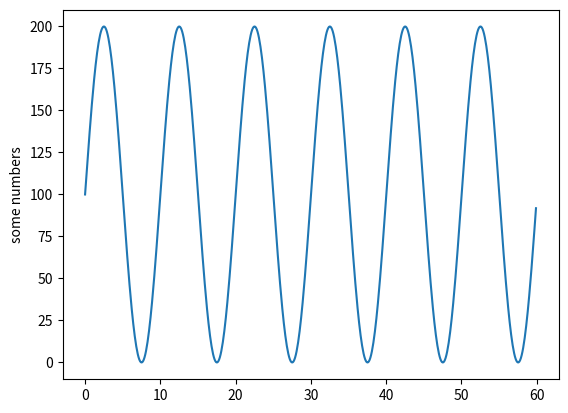

Source code (Python):
import matplotlib.pyplot as plt
import time
import math
import numpy as np



def calcPressure(timeElapsed):
    pressure = (1 + math.sin(timeElapsed*36* 3.14/180)) * 100
    return pressure
#pressure = math.sin((time.time() - flowStartTime)*36*100 * 180/3.14)))
dataPoints = list(np.arange(0.0, 60, 0.1))
x = range(60)
pressure = [calcPressure(i) for i in dataPoints]

plt.plot(dataPoints, pressure)
plt.ylabel('some numbers')
plt.show()